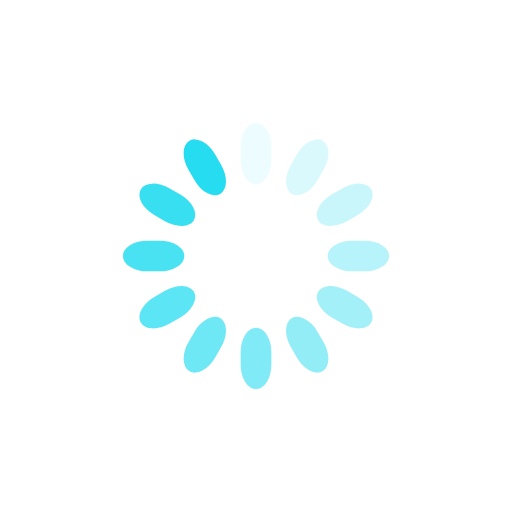
t = 0.00 s
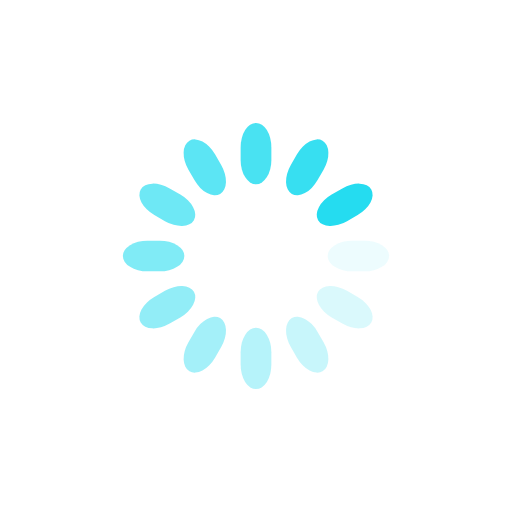
t = 0.25 s
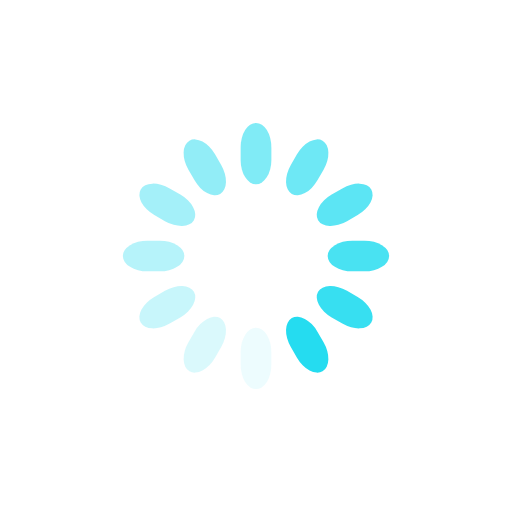
t = 0.50 s
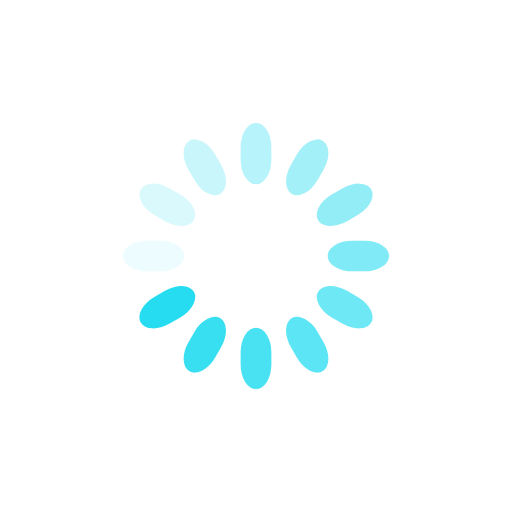
t = 0.75 s

The animated SVG that drew these frames (rendered in a browser with its animation timeline set to each time). Animation: 12 SMIL elements (animate=12); one cycle of 1.00 s, repeats indefinitely.

<svg class="lds-spinner" width="200px"  height="200px"  xmlns="http://www.w3.org/2000/svg" xmlns:xlink="http://www.w3.org/1999/xlink" viewBox="0 0 100 100" preserveAspectRatio="xMidYMid" style="background: none;"><g transform="rotate(0 50 50)">
  <rect x="47" y="24" rx="9.4" ry="4.8" width="6" height="12" fill="#25dcf0">
    <animate attributeName="opacity" values="1;0" keyTimes="0;1" dur="1s" begin="-0.9166666666666666s" repeatCount="indefinite"></animate>
  </rect>
</g><g transform="rotate(30 50 50)">
  <rect x="47" y="24" rx="9.4" ry="4.8" width="6" height="12" fill="#25dcf0">
    <animate attributeName="opacity" values="1;0" keyTimes="0;1" dur="1s" begin="-0.8333333333333334s" repeatCount="indefinite"></animate>
  </rect>
</g><g transform="rotate(60 50 50)">
  <rect x="47" y="24" rx="9.4" ry="4.8" width="6" height="12" fill="#25dcf0">
    <animate attributeName="opacity" values="1;0" keyTimes="0;1" dur="1s" begin="-0.75s" repeatCount="indefinite"></animate>
  </rect>
</g><g transform="rotate(90 50 50)">
  <rect x="47" y="24" rx="9.4" ry="4.8" width="6" height="12" fill="#25dcf0">
    <animate attributeName="opacity" values="1;0" keyTimes="0;1" dur="1s" begin="-0.6666666666666666s" repeatCount="indefinite"></animate>
  </rect>
</g><g transform="rotate(120 50 50)">
  <rect x="47" y="24" rx="9.4" ry="4.8" width="6" height="12" fill="#25dcf0">
    <animate attributeName="opacity" values="1;0" keyTimes="0;1" dur="1s" begin="-0.5833333333333334s" repeatCount="indefinite"></animate>
  </rect>
</g><g transform="rotate(150 50 50)">
  <rect x="47" y="24" rx="9.4" ry="4.8" width="6" height="12" fill="#25dcf0">
    <animate attributeName="opacity" values="1;0" keyTimes="0;1" dur="1s" begin="-0.5s" repeatCount="indefinite"></animate>
  </rect>
</g><g transform="rotate(180 50 50)">
  <rect x="47" y="24" rx="9.4" ry="4.8" width="6" height="12" fill="#25dcf0">
    <animate attributeName="opacity" values="1;0" keyTimes="0;1" dur="1s" begin="-0.4166666666666667s" repeatCount="indefinite"></animate>
  </rect>
</g><g transform="rotate(210 50 50)">
  <rect x="47" y="24" rx="9.4" ry="4.8" width="6" height="12" fill="#25dcf0">
    <animate attributeName="opacity" values="1;0" keyTimes="0;1" dur="1s" begin="-0.3333333333333333s" repeatCount="indefinite"></animate>
  </rect>
</g><g transform="rotate(240 50 50)">
  <rect x="47" y="24" rx="9.4" ry="4.8" width="6" height="12" fill="#25dcf0">
    <animate attributeName="opacity" values="1;0" keyTimes="0;1" dur="1s" begin="-0.25s" repeatCount="indefinite"></animate>
  </rect>
</g><g transform="rotate(270 50 50)">
  <rect x="47" y="24" rx="9.4" ry="4.8" width="6" height="12" fill="#25dcf0">
    <animate attributeName="opacity" values="1;0" keyTimes="0;1" dur="1s" begin="-0.16666666666666666s" repeatCount="indefinite"></animate>
  </rect>
</g><g transform="rotate(300 50 50)">
  <rect x="47" y="24" rx="9.4" ry="4.8" width="6" height="12" fill="#25dcf0">
    <animate attributeName="opacity" values="1;0" keyTimes="0;1" dur="1s" begin="-0.08333333333333333s" repeatCount="indefinite"></animate>
  </rect>
</g><g transform="rotate(330 50 50)">
  <rect x="47" y="24" rx="9.4" ry="4.8" width="6" height="12" fill="#25dcf0">
    <animate attributeName="opacity" values="1;0" keyTimes="0;1" dur="1s" begin="0s" repeatCount="indefinite"></animate>
  </rect>
</g></svg>